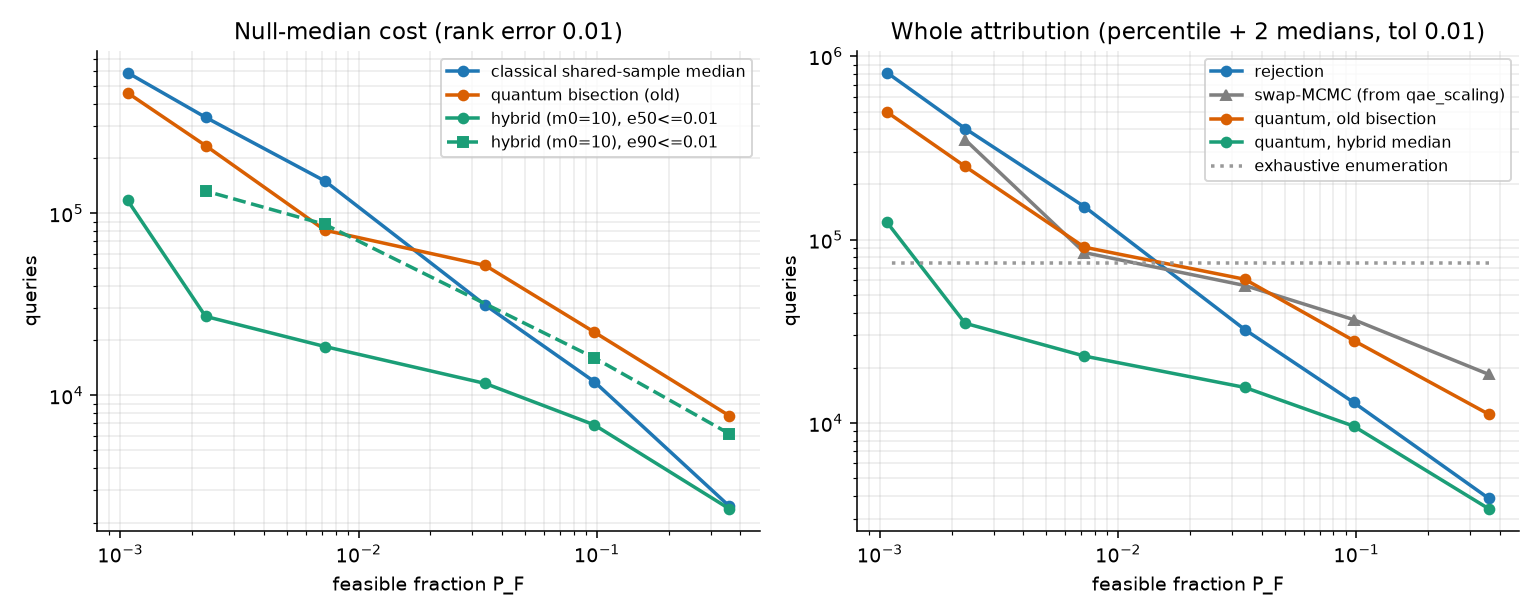

The table this chart was drawn from, first rows:
part, case, P_F, method, m0, knob, q, qnof, e50, e25, e75, e90, e95, rms, reps
bench, bench, 1.0, classical, , 100.0, 100.0, , 0.03513, 0.01853, 0.058, 0.08501, 0.09461, 0.0506, 240
bench, bench, 1.0, classical, , 170.0, 170.0, , 0.02491, 0.009534, 0.04556, 0.06492, 0.07423, 0.03816, 240
bench, bench, 1.0, classical, , 289.0, 289.0, , 0.02109, 0.009281, 0.03644, 0.0523, 0.05771, 0.03047, 240
bench, bench, 1.0, classical, , 492.0, 492.0, , 0.01497, 0.006507, 0.02462, 0.03446, 0.04047, 0.02156, 240
bench, bench, 1.0, classical, , 838.0, 838.0, , 0.01139, 0.004783, 0.02007, 0.02826, 0.03313, 0.017, 240
bench, bench, 1.0, classical, , 1425, 1425, , 0.008176, 0.003995, 0.01468, 0.02078, 0.02698, 0.01293, 240
bench, bench, 1.0, classical, , 2424, 2424, , 0.005903, 0.002879, 0.01084, 0.01551, 0.01797, 0.009296, 240
bench, bench, 1.0, classical, , 4125, 4125, , 0.005394, 0.002784, 0.008838, 0.01237, 0.0154, 0.007862, 240
bench, bench, 1.0, classical, , 7017, 7017, , 0.003678, 0.001908, 0.006313, 0.009237, 0.01073, 0.005545, 240
bench, bench, 1.0, classical, , 11938, 11938, , 0.00282, 0.001311, 0.005206, 0.007461, 0.00842, 0.004385, 240
bench, bench, 1.0, classical, , 20309, 20309, , 0.0024, 0.001157, 0.004317, 0.005798, 0.006611, 0.003524, 240
bench, bench, 1.0, classical, , 34551, 34551, , 0.001995, 0.000925, 0.003228, 0.004689, 0.005434, 0.002882, 240
bench, bench, 1.0, classical, , 58780, 58780, , 0.001404, 0.0007132, 0.002357, 0.003435, 0.00425, 0.00212, 240
bench, bench, 1.0, classical, , 100000, 100000, , 0.001066, 0.0004123, 0.001872, 0.002558, 0.00322, 0.001593, 240
bench, bench, 1.0, old, , 0.25, 2000, , 0.007627, 0.002402, 0.01033, 0.01285, 0.01427, 0.008754, 24
bench, bench, 1.0, old, , 0.18, 3250, , 0.00688, 0.002179, 0.01033, 0.0106, 0.01269, 0.007568, 24
bench, bench, 1.0, old, , 0.12, 4700, , 0.006612, 0.003791, 0.01025, 0.0109, 0.01274, 0.008185, 24
bench, bench, 1.0, old, , 0.08, 4500, , 0.002994, 0.00206, 0.007523, 0.0103, 0.01033, 0.006017, 24
bench, bench, 1.0, old, , 0.05, 7050, , 0.002552, 0.001635, 0.005609, 0.01023, 0.01035, 0.005624, 24
bench, bench, 1.0, old, , 0.03, 14900, , 0.001018, 0.0004625, 0.001872, 0.002876, 0.003083, 0.001785, 24
bench, bench, 1.0, old, , 0.02, 15150, , 0.0008433, 0.0004941, 0.001478, 0.002406, 0.004533, 0.001783, 24
bench, bench, 1.0, old, , 0.0125, 32950, , 0.0003566, 0.0002229, 0.0006148, 0.001253, 0.001404, 0.0006547, 24
bench, bench, 1.0, hybrid, 5, 0.15, 5.0, 5.0, 0.02552, 0.01556, 0.06225, 0.07822, 0.1413, 0.06198, 24
bench, bench, 1.0, hybrid, 5, 0.1, 205.0, 205.0, 0.01483, 0.006308, 0.02849, 0.04018, 0.04495, 0.02428, 24
bench, bench, 1.0, hybrid, 5, 0.07, 305.0, 305.0, 0.01212, 0.00536, 0.02338, 0.03978, 0.05127, 0.02312, 24
bench, bench, 1.0, hybrid, 5, 0.05, 405.0, 405.0, 0.008741, 0.005251, 0.02265, 0.04288, 0.05083, 0.02282, 24
bench, bench, 1.0, hybrid, 5, 0.035, 805.0, 805.0, 0.004331, 0.0004644, 0.008254, 0.01381, 0.01446, 0.01823, 24
bench, bench, 1.0, hybrid, 5, 0.025, 1555, 1555, 0.006609, 0.00138, 0.01826, 0.02255, 0.04065, 0.01874, 24
bench, bench, 1.0, hybrid, 5, 0.015, 2005, 2005, 0.003551, 0.001796, 0.007855, 0.01092, 0.01241, 0.006353, 24
bench, bench, 1.0, hybrid, 5, 0.01, 4305, 4305, 0.003663, 0.0008173, 0.009155, 0.01452, 0.03378, 0.03014, 24
bench, bench, 1.0, hybrid, 10, 0.15, 10.0, 10.0, 0.048, 0.02441, 0.0722, 0.1434, 0.2081, 0.08675, 24
bench, bench, 1.0, hybrid, 10, 0.1, 110.0, 110.0, 0.0153, 0.00511, 0.02405, 0.06045, 0.07653, 0.04004, 24
bench, bench, 1.0, hybrid, 10, 0.07, 210.0, 210.0, 0.008135, 0.004198, 0.01595, 0.04044, 0.04408, 0.02078, 24
bench, bench, 1.0, hybrid, 10, 0.05, 310.0, 310.0, 0.01497, 0.009922, 0.02246, 0.03093, 0.03189, 0.02213, 24
bench, bench, 1.0, hybrid, 10, 0.035, 860.0, 860.0, 0.008607, 0.00339, 0.01908, 0.02623, 0.04366, 0.01906, 24
bench, bench, 1.0, hybrid, 10, 0.025, 1610, 1610, 0.003418, 0.001163, 0.006168, 0.007164, 0.009659, 0.006879, 24
bench, bench, 1.0, hybrid, 10, 0.015, 2160, 2160, 0.00331, 0.002082, 0.006666, 0.04322, 0.05793, 0.02313, 24
bench, bench, 1.0, hybrid, 10, 0.01, 3810, 3810, 0.001311, 0.0005814, 0.003336, 0.00555, 0.007945, 0.005669, 24
bench, bench, 1.0, hybrid, 20, 0.15, 20.0, 20.0, 0.0544, 0.02634, 0.07069, 0.1324, 0.1431, 0.07398, 24
bench, bench, 1.0, hybrid, 20, 0.1, 220.0, 220.0, 0.01034, 0.005152, 0.02276, 0.03337, 0.0687, 0.05758, 24
bench, bench, 1.0, hybrid, 20, 0.07, 320.0, 320.0, 0.01408, 0.007456, 0.02236, 0.02888, 0.03065, 0.0177, 24
bench, bench, 1.0, hybrid, 20, 0.05, 320.0, 320.0, 0.01197, 0.004976, 0.02017, 0.04057, 0.07169, 0.02743, 24
bench, bench, 1.0, hybrid, 20, 0.035, 670.0, 670.0, 0.004406, 0.001908, 0.008381, 0.01386, 0.02682, 0.01017, 24
bench, bench, 1.0, hybrid, 20, 0.025, 1520, 1520, 0.004469, 0.001687, 0.006503, 0.01281, 0.02138, 0.01129, 24
bench, bench, 1.0, hybrid, 20, 0.015, 2070, 2070, 0.003028, 0.001207, 0.005595, 0.008997, 0.01193, 0.005656, 24
bench, bench, 1.0, hybrid, 20, 0.01, 3920, 3920, 0.002017, 0.000769, 0.003668, 0.009031, 0.01119, 0.004765, 24
bench, bench, 1.0, hybrid, 40, 0.15, 40.0, 40.0, 0.04856, 0.03947, 0.08006, 0.1238, 0.1692, 0.08059, 24
bench, bench, 1.0, hybrid, 40, 0.1, 140.0, 140.0, 0.02221, 0.01123, 0.0374, 0.05029, 0.08653, 0.04005, 24
bench, bench, 1.0, hybrid, 40, 0.07, 340.0, 340.0, 0.01378, 0.004452, 0.02291, 0.0296, 0.03087, 0.02594, 24
bench, bench, 1.0, hybrid, 40, 0.05, 440.0, 440.0, 0.01074, 0.004887, 0.01486, 0.0185, 0.02014, 0.01234, 24
bench, bench, 1.0, hybrid, 40, 0.035, 940.0, 940.0, 0.004967, 0.003076, 0.009137, 0.01543, 0.01799, 0.008584, 24
bench, bench, 1.0, hybrid, 40, 0.025, 1540, 1540, 0.004844, 0.0009417, 0.008245, 0.01293, 0.01623, 0.007955, 24
bench, bench, 1.0, hybrid, 40, 0.015, 2140, 2140, 0.003418, 0.002214, 0.005504, 0.007199, 0.009391, 0.006151, 24
bench, bench, 1.0, hybrid, 40, 0.01, 3590, 3590, 0.001965, 0.001211, 0.004326, 0.00602, 0.006531, 0.003446, 24
bench, bench, 1.0, hybrid, 80, 0.15, 80.0, 80.0, 0.04336, 0.01108, 0.0623, 0.07612, 0.1061, 0.05397, 24
bench, bench, 1.0, hybrid, 80, 0.1, 180.0, 180.0, 0.01358, 0.006441, 0.02942, 0.04163, 0.1176, 0.05069, 24
bench, bench, 1.0, hybrid, 80, 0.07, 180.0, 180.0, 0.007036, 0.0043, 0.01984, 0.05518, 0.06421, 0.03532, 24
bench, bench, 1.0, hybrid, 80, 0.05, 380.0, 380.0, 0.008358, 0.004874, 0.01401, 0.02702, 0.03805, 0.01997, 24
bench, bench, 1.0, hybrid, 80, 0.035, 880.0, 880.0, 0.004161, 0.002416, 0.007041, 0.01058, 0.01552, 0.007669, 24
bench, bench, 1.0, hybrid, 80, 0.025, 1580, 1580, 0.003514, 0.002255, 0.007885, 0.01707, 0.02221, 0.01093, 24
... 526 more rows
